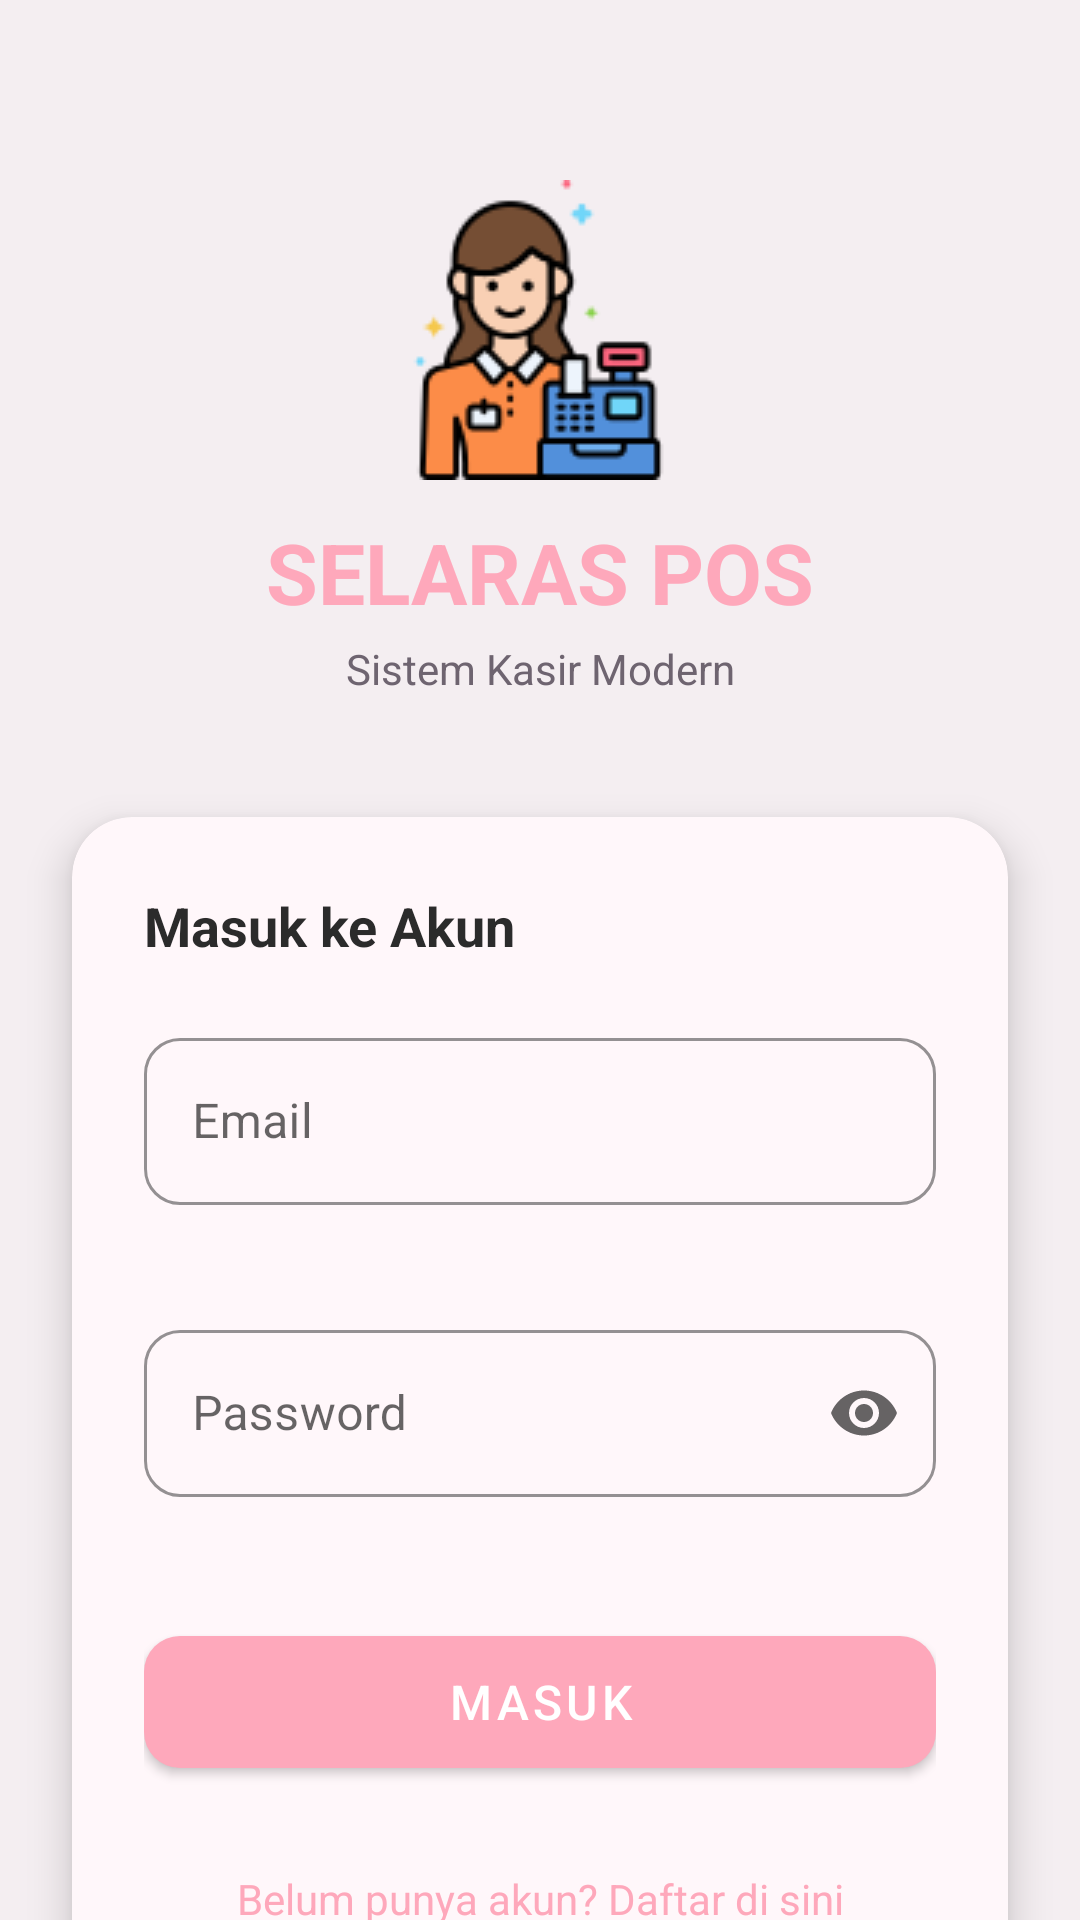

Android layout source for this screen:
<!-- AndroidManifest.xml: application theme Theme.SelarasPOS -->
<!-- res/layout/activity_login.xml -->
<?xml version="1.0" encoding="utf-8"?>
<androidx.constraintlayout.widget.ConstraintLayout
    xmlns:android="http://schemas.android.com/apk/res/android"
    xmlns:app="http://schemas.android.com/apk/res-auto"
    android:layout_width="match_parent"
    android:layout_height="match_parent"
    android:background="@color/background_light">

    
    <ImageView
        android:id="@+id/imgLogo"
        android:layout_width="100dp"
        android:layout_height="100dp"
        android:src="@drawable/ic_logo"
        app:layout_constraintTop_toTopOf="parent"
        app:layout_constraintStart_toStartOf="parent"
        app:layout_constraintEnd_toEndOf="parent"
        android:layout_marginTop="60dp" />

    <TextView
        android:id="@+id/tvAppName"
        android:layout_width="wrap_content"
        android:layout_height="wrap_content"
        android:text="SELARAS POS"
        android:textSize="28sp"
        android:textStyle="bold"
        android:textColor="@color/primary"
        app:layout_constraintTop_toBottomOf="@id/imgLogo"
        app:layout_constraintStart_toStartOf="parent"
        app:layout_constraintEnd_toEndOf="parent"
        android:layout_marginTop="12dp" />

    <TextView
        android:id="@+id/tvSubtitle"
        android:layout_width="wrap_content"
        android:layout_height="wrap_content"
        android:text="Sistem Kasir Modern"
        android:textSize="14sp"
        android:textColor="@color/text_secondary"
        app:layout_constraintTop_toBottomOf="@id/tvAppName"
        app:layout_constraintStart_toStartOf="parent"
        app:layout_constraintEnd_toEndOf="parent"
        android:layout_marginTop="4dp" />

    
    <com.google.android.material.card.MaterialCardView
        android:id="@+id/cardLogin"
        android:layout_width="0dp"
        android:layout_height="wrap_content"
        android:layout_marginHorizontal="24dp"
        app:cardCornerRadius="20dp"
        app:cardElevation="8dp"
        app:cardBackgroundColor="@color/surface"
        app:layout_constraintTop_toBottomOf="@id/tvSubtitle"
        app:layout_constraintStart_toStartOf="parent"
        app:layout_constraintEnd_toEndOf="parent"
        android:layout_marginTop="40dp">

        <LinearLayout
            android:layout_width="match_parent"
            android:layout_height="wrap_content"
            android:orientation="vertical"
            android:padding="24dp">

            <TextView
                android:layout_width="wrap_content"
                android:layout_height="wrap_content"
                android:text="Masuk ke Akun"
                android:textSize="18sp"
                android:textStyle="bold"
                android:textColor="@color/text_primary"
                android:layout_marginBottom="20dp" />

            
            <com.google.android.material.textfield.TextInputLayout
                android:id="@+id/tilEmail"
                style="@style/Widget.MaterialComponents.TextInputLayout.OutlinedBox"
                android:layout_width="match_parent"
                android:layout_height="wrap_content"
                android:hint="Email"
                app:boxStrokeColor="@color/primary"
                app:hintTextColor="@color/primary"
                app:errorEnabled="true"
                app:boxCornerRadiusTopStart="12dp"
                app:boxCornerRadiusTopEnd="12dp"
                app:boxCornerRadiusBottomStart="12dp"
                app:boxCornerRadiusBottomEnd="12dp">

                <com.google.android.material.textfield.TextInputEditText
                    android:id="@+id/etEmail"
                    android:layout_width="match_parent"
                    android:layout_height="wrap_content"
                    android:inputType="textEmailAddress"
                    android:textColor="@color/text_primary"
                    android:imeOptions="actionNext" />
            </com.google.android.material.textfield.TextInputLayout>

            
            <com.google.android.material.textfield.TextInputLayout
                android:id="@+id/tilPassword"
                style="@style/Widget.MaterialComponents.TextInputLayout.OutlinedBox"
                android:layout_width="match_parent"
                android:layout_height="wrap_content"
                android:hint="Password"
                android:layout_marginTop="16dp"
                app:boxStrokeColor="@color/primary"
                app:hintTextColor="@color/primary"
                app:errorEnabled="true"
                app:endIconMode="password_toggle"
                app:boxCornerRadiusTopStart="12dp"
                app:boxCornerRadiusTopEnd="12dp"
                app:boxCornerRadiusBottomStart="12dp"
                app:boxCornerRadiusBottomEnd="12dp">

                <com.google.android.material.textfield.TextInputEditText
                    android:id="@+id/etPassword"
                    android:layout_width="match_parent"
                    android:layout_height="wrap_content"
                    android:inputType="textPassword"
                    android:textColor="@color/text_primary"
                    android:imeOptions="actionDone" />
            </com.google.android.material.textfield.TextInputLayout>

            
            <ProgressBar
                android:id="@+id/progressLogin"
                android:layout_width="wrap_content"
                android:layout_height="wrap_content"
                android:layout_gravity="center"
                android:layout_marginTop="16dp"
                android:visibility="gone"
                android:indeterminateTint="@color/primary" />

            
            <com.google.android.material.button.MaterialButton
                android:id="@+id/btnLogin"
                android:layout_width="match_parent"
                android:layout_height="56dp"
                android:text="MASUK"
                android:textSize="16sp"
                android:textColor="@color/text_on_primary"
                android:layout_marginTop="20dp"
                app:backgroundTint="@color/primary"
                app:cornerRadius="12dp" />

            
            <TextView
                android:id="@+id/tvDaftarAkun"
                android:layout_width="match_parent"
                android:layout_height="wrap_content"
                android:text="Belum punya akun? Daftar di sini"
                android:textSize="14sp"
                android:textColor="@color/primary"
                android:gravity="center"
                android:layout_marginTop="20dp"
                android:padding="8dp" />

        </LinearLayout>
    </com.google.android.material.card.MaterialCardView>

</androidx.constraintlayout.widget.ConstraintLayout>
<!-- resources referenced by this layout -->
<resources>
  <color name="background_light">#F4EEF1</color>
  <color name="primary">#FEA8BB</color>
  <color name="surface">#FFF7FA</color>
  <color name="text_on_primary">#FFFFFF</color>
  <color name="text_primary">#2B2B2B</color>
  <color name="text_secondary">#6E6470</color>
  <!-- drawable ic_logo: png bitmap (drawable, 5689 bytes) -->
  <style name="Theme.SelarasPOS" parent="Theme.MaterialComponents.Light.NoActionBar">
          
          <item name="colorPrimary">@color/primary</item>
          <item name="colorPrimaryDark">@color/primary_dark</item>
          <item name="android:colorBackground">@color/background</item>
          <item name="android:textColorPrimary">@color/text_primary</item>
      </style>
  <color name="primary_dark">#E78FA5</color>
  <color name="background">#E9DCE3</color>
</resources>
